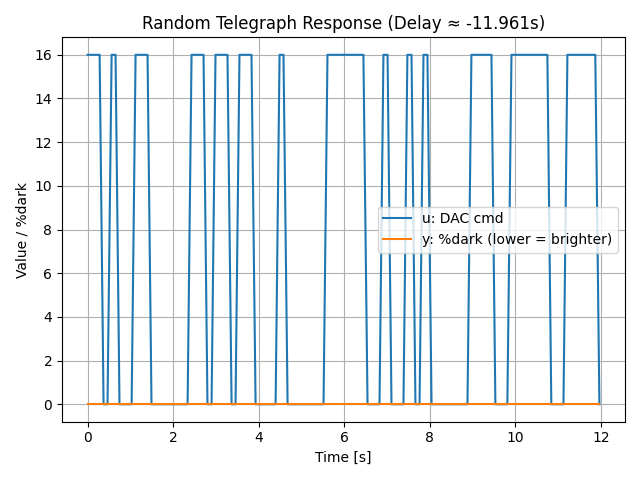

The file beside this chart, header and first rows:
t_s, u_cmd, y_dark_pct
1.14070026029367e-05, 16.0, 0.0
0.09302, 16.0, 0.0
0.185, 16.0, 0.0
0.2807, 16.0, 0.0
0.3728, 0.0, 0.0
0.4648, 0.0, 0.0
0.5609, 16.0, 0.0
0.6528, 16.0, 0.0
0.7449, 0.0, 0.0
0.8407, 0.0, 0.0
0.9328, 0.0, 0.0
1.029, 0.0, 0.0
1.121, 16.0, 0.0
1.213, 16.0, 0.0
1.309, 16.0, 0.0
1.401, 16.0, 0.0
1.493, 0.0, 0.0
1.589, 0.0, 0.0
1.681, 0.0, 0.0
1.773, 0.0, 0.0
1.869, 0.0, 0.0
1.961, 0.0, 0.0
2.053, 0.0, 0.0
2.149, 0.0, 0.0
2.241, 0.0, 0.0
2.337, 0.0, 0.0
2.429, 16.0, 0.0
2.521, 16.0, 0.0
2.617, 16.0, 0.0
2.709, 16.0, 0.0
2.801, 0.0, 0.0
2.897, 0.0, 0.0
2.989, 16.0, 0.0
3.081, 16.0, 0.0
3.177, 16.0, 0.0
3.269, 16.0, 0.0
3.365, 0.0, 0.0
3.457, 0.0, 0.0
3.549, 16.0, 0.0
3.645, 16.0, 0.0
3.738, 16.0, 0.0
3.83, 16.0, 0.0
3.926, 0.0, 0.0
4.018, 0.0, 0.0
4.11, 0.0, 0.0
4.206, 0.0, 0.0
4.298, 0.0, 0.0
4.394, 0.0, 0.0
4.486, 16.0, 0.0
4.578, 16.0, 0.0
4.674, 0.0, 0.0
4.766, 0.0, 0.0
4.858, 0.0, 0.0
4.954, 0.0, 0.0
5.046, 0.0, 0.0
5.138, 0.0, 0.0
5.234, 0.0, 0.0
5.326, 0.0, 0.0
5.418, 0.0, 0.0
5.514, 0.0, 0.0
... 69 more rows
